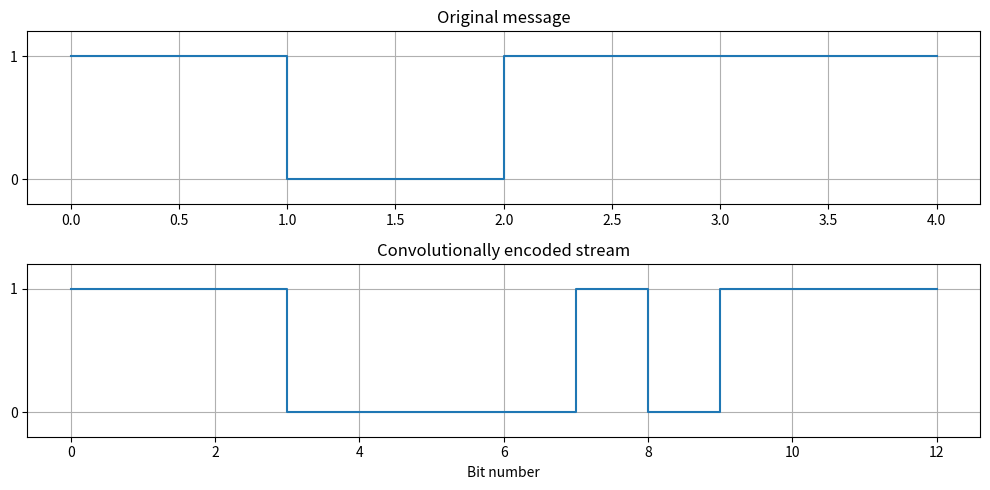

Python code for this plot:
"""Experiment 12: (2,1,2) convolutional encoder, g1=111, g2=101."""
import numpy as np
import matplotlib.pyplot as plt

message = [1, 0, 1, 1]
input_bits = message + [0, 0]      # terminate two shift registers
d1 = d2 = 0
pairs = []
for bit in input_bits:
    pairs.append([bit ^ d1 ^ d2, bit ^ d2])
    d2, d1 = d1, bit
serial = [bit for pair in pairs for bit in pair]

print('Encoder input:', input_bits)
print('Output pairs:', ' '.join(''.join(map(str, p)) for p in pairs))
print('Encoded stream:', ''.join(map(str, serial)))

fig, ax = plt.subplots(2, 1, figsize=(10, 5))
ax[0].step(range(len(message)+1), message + [message[-1]], where='post')
ax[0].set_title('Original message')
ax[1].step(range(len(serial)+1), serial + [serial[-1]], where='post')
ax[1].set_title('Convolutionally encoded stream')
for a in ax: a.set_ylim(-0.2, 1.2); a.grid(True); a.set_yticks([0, 1])
ax[1].set_xlabel('Bit number')
fig.tight_layout(); fig.savefig('Exp12_ConvolutionalCodes_Output.png', dpi=160)
plt.show()
